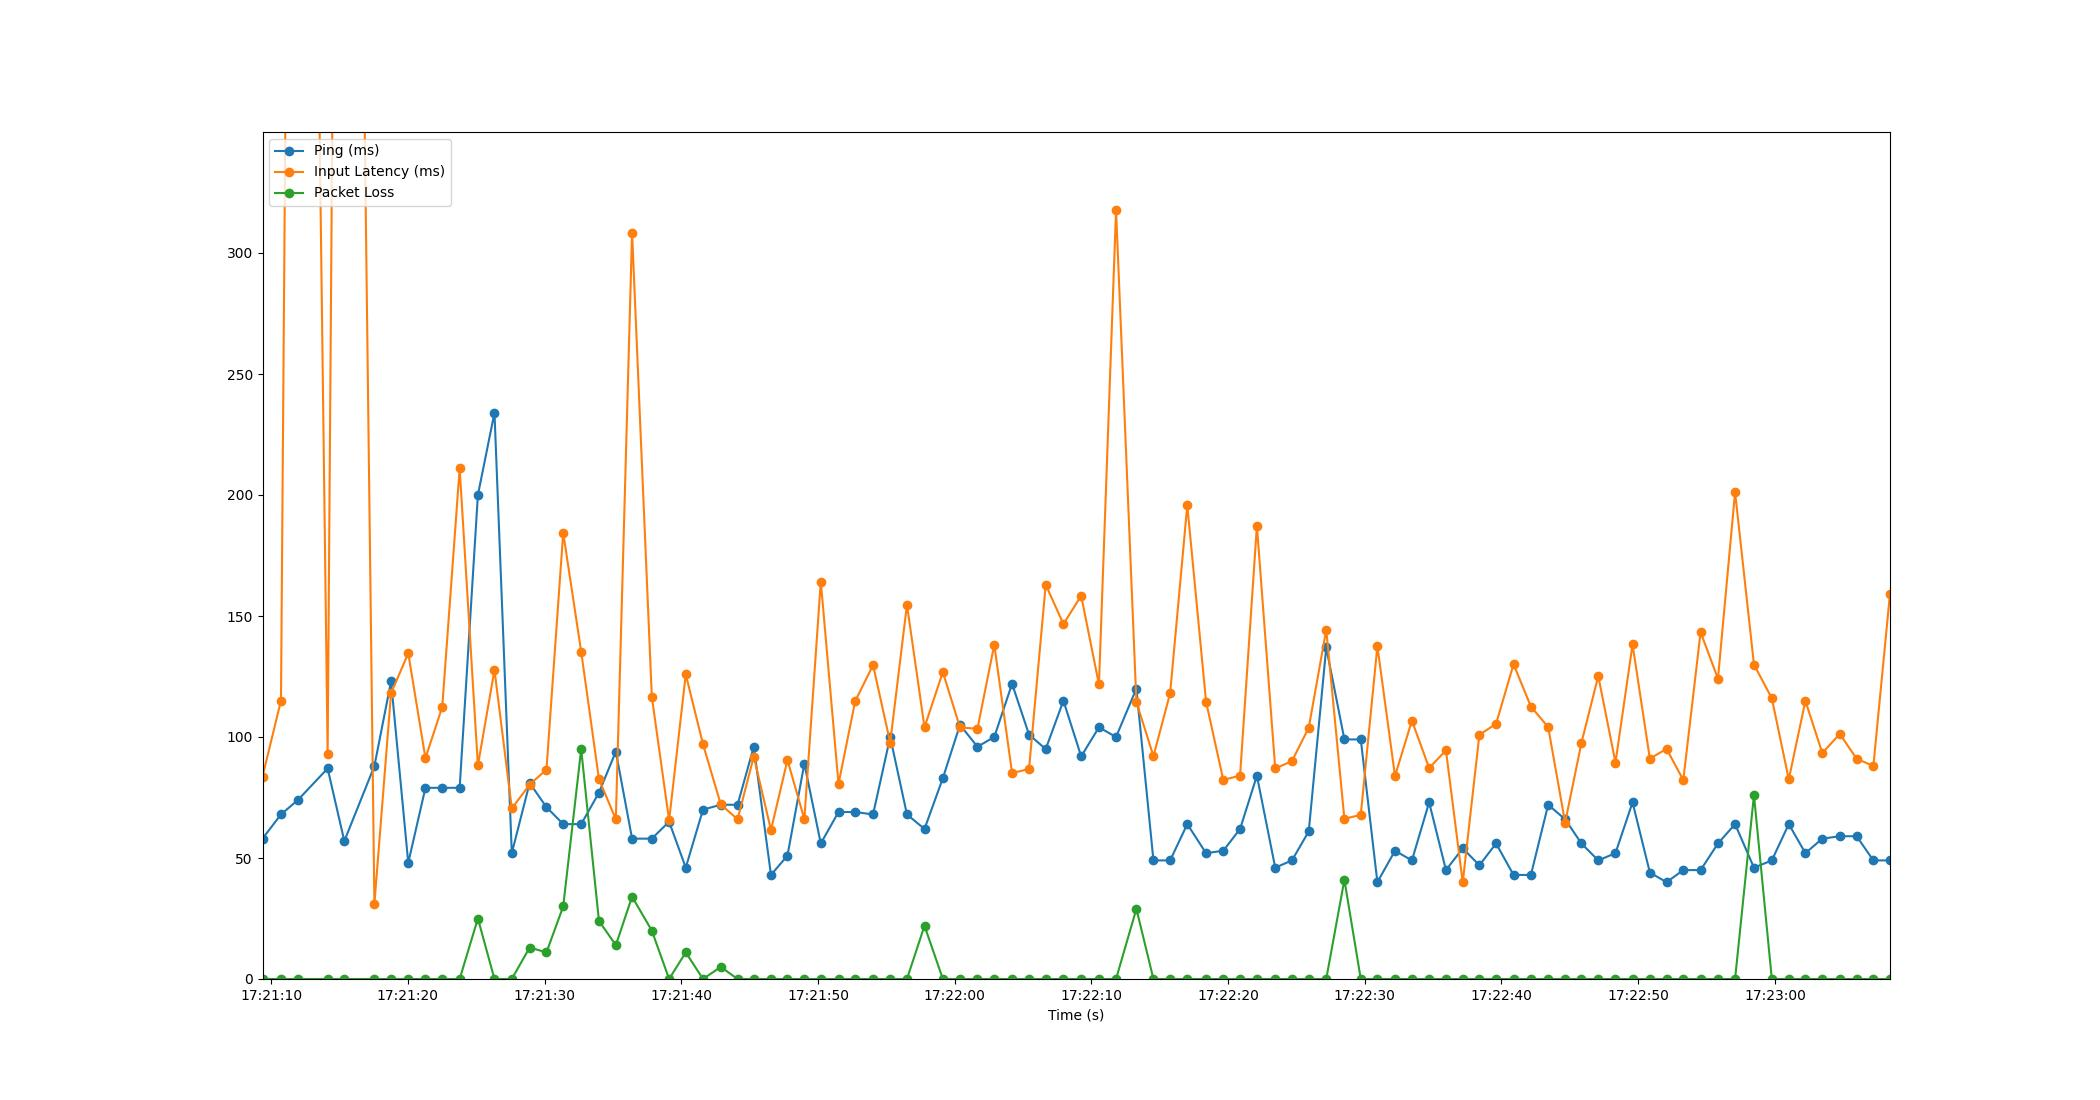

Values plotted in this chart, from the file beside it:
Time, Timestamp, Ping, Packet Loss, Input Latency
3.0994415283203125e-06, 2023-07-11 17:21:09.371512, 58, 0, 83.63
1.352, 2023-07-11 17:21:10.723031, 68, 0, 115.1
2.595, 2023-07-11 17:21:11.966076, 74, 0, 1044
4.764, 2023-07-11 17:21:14.135935, 87, 0, 93.1
5.985, 2023-07-11 17:21:15.356657, 57, 0, 1027
8.185, 2023-07-11 17:21:17.556392, 88, 0, 31.02
9.403, 2023-07-11 17:21:18.774153, 123, 0, 118.1
10.66, 2023-07-11 17:21:20.033043, 48, 0, 134.6
11.92, 2023-07-11 17:21:21.289655, 79, 0, 91.25
13.15, 2023-07-11 17:21:22.518539, 79, 0, 112.4
14.42, 2023-07-11 17:21:23.792795, 79, 0, 211
15.76, 2023-07-11 17:21:25.127122, 200, 25, 88.26
16.97, 2023-07-11 17:21:26.339111, 234, 0, 127.7
18.24, 2023-07-11 17:21:27.607087, 52, 0, 70.49
19.54, 2023-07-11 17:21:28.912530, 81, 13, 80.33
20.77, 2023-07-11 17:21:30.143065, 71, 11, 86.55
22, 2023-07-11 17:21:31.367058, 64, 30, 184.4
23.31, 2023-07-11 17:21:32.683057, 64, 95, 135.2
24.61, 2023-07-11 17:21:33.982288, 77, 24, 82.59
25.85, 2023-07-11 17:21:35.216617, 94, 14, 66
27.03, 2023-07-11 17:21:36.404769, 58, 34, 308.4
28.48, 2023-07-11 17:21:37.849490, 58, 20, 116.6
29.74, 2023-07-11 17:21:39.114299, 65, 0, 65.56
30.96, 2023-07-11 17:21:40.331094, 46, 11, 125.9
32.22, 2023-07-11 17:21:41.592618, 70, 0, 97.02
33.52, 2023-07-11 17:21:42.894841, 72, 5, 72.11
34.75, 2023-07-11 17:21:44.122134, 72, 0, 66.01
35.94, 2023-07-11 17:21:45.306744, 96, 0, 91.94
37.19, 2023-07-11 17:21:46.565480, 43, 0, 61.54
38.4, 2023-07-11 17:21:47.770790, 51, 0, 90.47
39.63, 2023-07-11 17:21:49.005912, 89, 0, 66.06
40.84, 2023-07-11 17:21:50.208624, 56, 0, 164.3
42.13, 2023-07-11 17:21:51.504410, 69, 0, 80.64
43.35, 2023-07-11 17:21:52.726328, 69, 0, 114.8
44.66, 2023-07-11 17:21:54.031234, 68, 0, 129.7
45.91, 2023-07-11 17:21:55.284965, 100, 0, 97.72
47.14, 2023-07-11 17:21:56.510689, 68, 0, 154.6
48.42, 2023-07-11 17:21:57.795091, 62, 22, 104
49.77, 2023-07-11 17:21:59.137115, 83, 0, 126.8
51.02, 2023-07-11 17:22:00.388854, 105, 0, 103.9
52.3, 2023-07-11 17:22:01.668176, 96, 0, 103.4
53.53, 2023-07-11 17:22:02.898732, 100, 0, 138.1
54.83, 2023-07-11 17:22:04.200725, 122, 0, 85.1
56.07, 2023-07-11 17:22:05.439049, 101, 0, 86.75
57.29, 2023-07-11 17:22:06.661424, 95, 0, 163
58.58, 2023-07-11 17:22:07.956313, 115, 0, 146.7
59.88, 2023-07-11 17:22:09.255066, 92, 0, 158.4
61.18, 2023-07-11 17:22:10.555064, 104, 0, 121.7
62.43, 2023-07-11 17:22:11.805675, 100, 0, 317.7
63.92, 2023-07-11 17:22:13.293655, 120, 29, 114.5
65.17, 2023-07-11 17:22:14.540252, 49, 0, 92.06
66.39, 2023-07-11 17:22:15.761851, 49, 0, 118.1
67.64, 2023-07-11 17:22:17.015704, 64, 0, 195.8
69.02, 2023-07-11 17:22:18.390747, 52, 0, 114.6
70.28, 2023-07-11 17:22:19.650308, 53, 0, 82.25
71.51, 2023-07-11 17:22:20.877808, 62, 0, 84.06
72.74, 2023-07-11 17:22:22.108493, 84, 0, 187.2
74.08, 2023-07-11 17:22:23.449797, 46, 0, 87.02
75.3, 2023-07-11 17:22:24.671087, 49, 0, 90.03
76.53, 2023-07-11 17:22:25.901314, 61, 0, 103.9
... 34 more rows
